Labelled photos from "trainData", an image-classification folder in ketann26/Automatic-Circuit-Recognition. The possible labels are: diode, resistor, inductor.

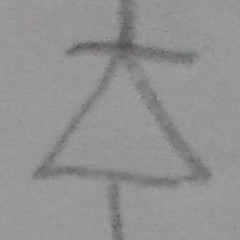
Label: diode

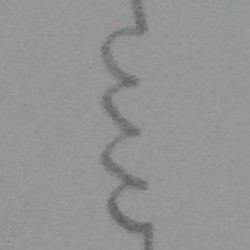
Label: inductor

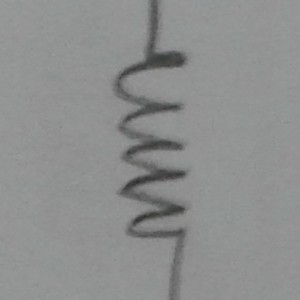
Label: inductor

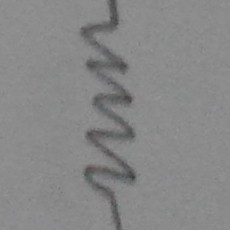
Label: resistor

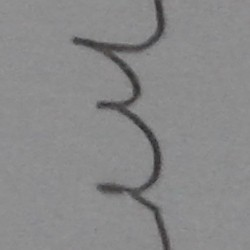
Label: resistor

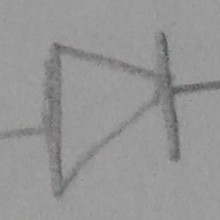
Label: diode
